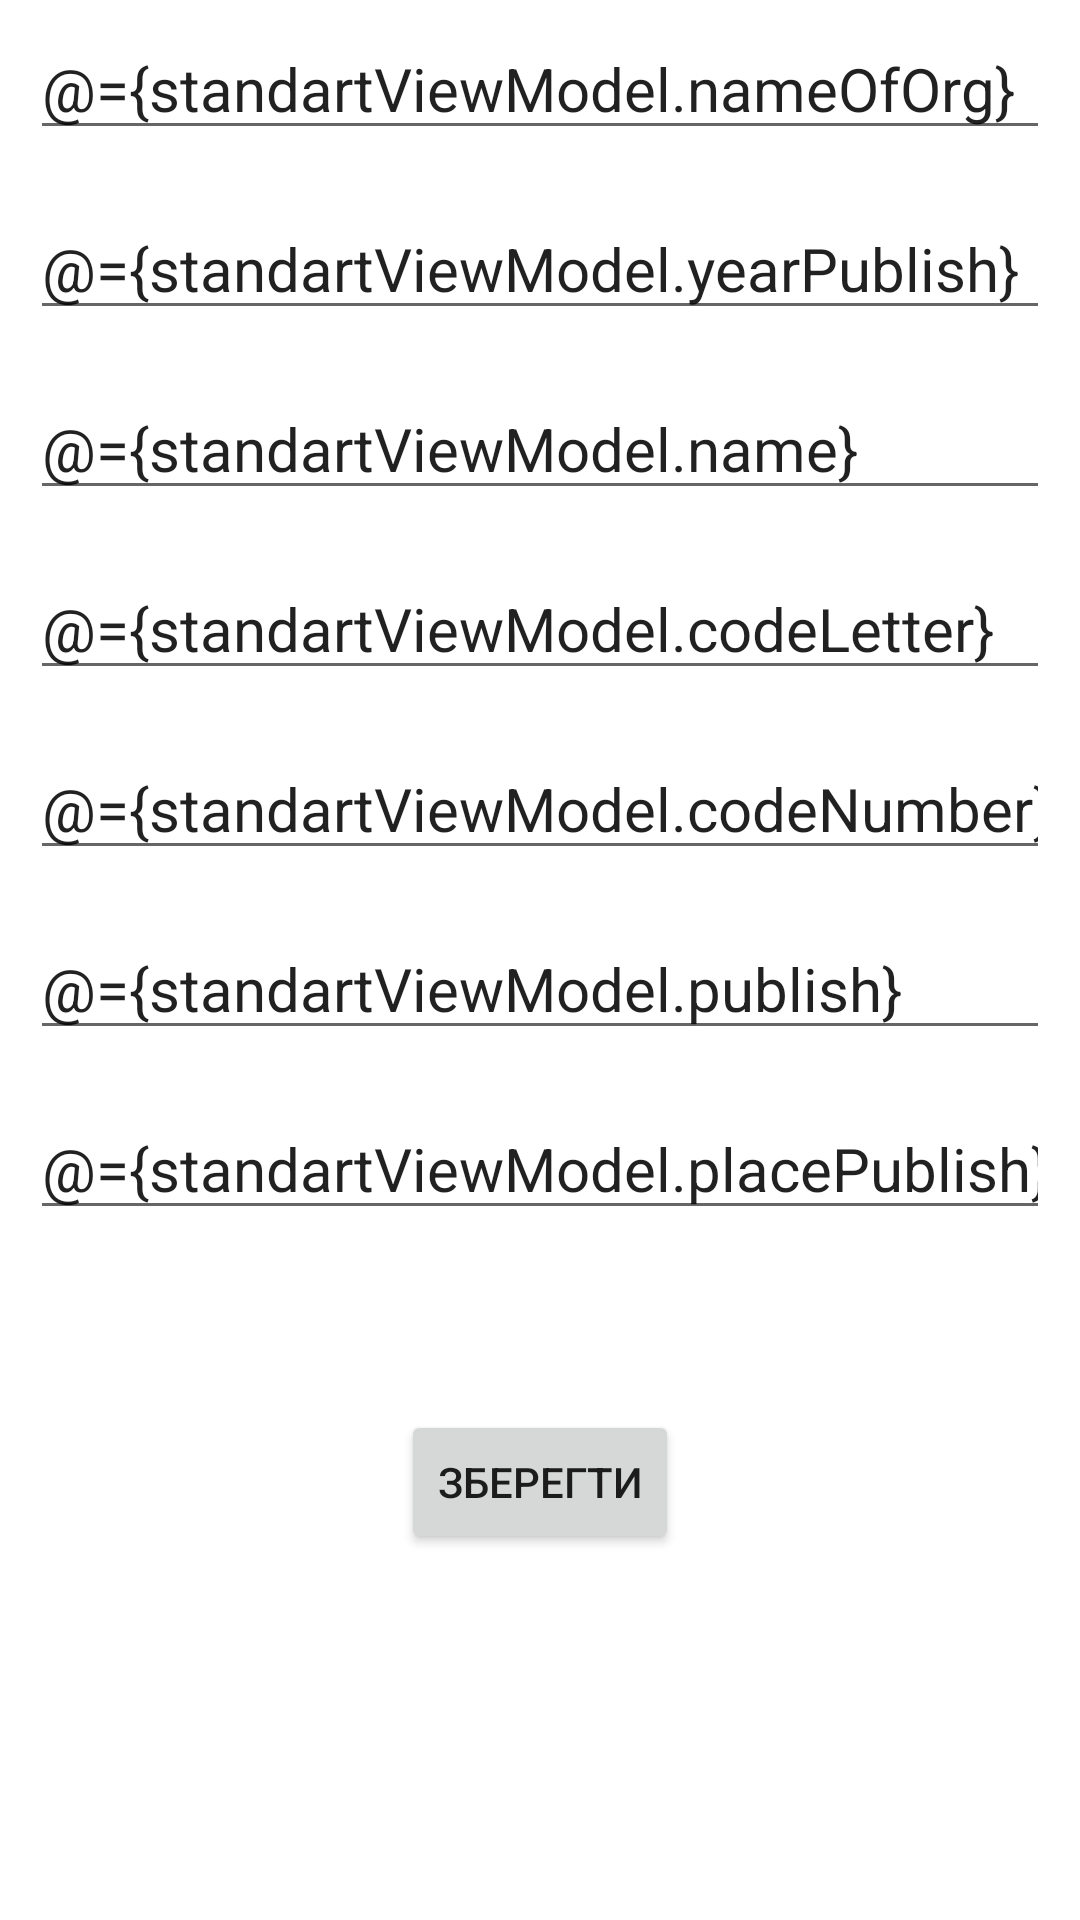

Android layout source for this screen:
<!-- AndroidManifest.xml: application theme Theme.Scineticle -->
<!-- res/layout/standart_fragment.xml -->
<?xml version="1.0" encoding="utf-8"?>
<layout>

    <data>

        <variable
            name="standartViewModel"
            type="com.kpi.scineticle.viewmodel.subsystemUser.existingUser.StandartViewModel" />
    </data>
<ScrollView
    xmlns:android="http://schemas.android.com/apk/res/android"
    android:layout_width="match_parent"
    android:layout_height="match_parent">
<LinearLayout xmlns:android="http://schemas.android.com/apk/res/android"
    xmlns:tools="http://schemas.android.com/tools"
    android:layout_width="match_parent"
    android:layout_height="match_parent"
    android:orientation="vertical"
    tools:context=".view.fragments.StandartFragment">

    <EditText
        android:id="@+id/standard_name_of_org"
        android:hint="@string/name_of_org"
        android:text="@={standartViewModel.nameOfOrg}"
        android:layout_width="match_parent"
        android:layout_height="40dp"
        android:inputType="text"
        android:layout_margin="10dp"
        android:textSize="20sp"
        tools:ignore="LabelFor" />
    <EditText
        android:id="@+id/standard_year_publish"
        android:hint="@string/year_publish"
        android:text="@={standartViewModel.yearPublish}"
        android:layout_width="match_parent"
        android:layout_height="40dp"
        android:inputType="text"
        android:layout_margin="10dp"
        android:textSize="20sp"
        />
    <EditText
        android:id="@+id/standard_name"
        android:hint="@string/name_of_work"
        android:text="@={standartViewModel.name}"
        android:layout_width="match_parent"
        android:layout_height="40dp"
        android:inputType="text"
        android:layout_margin="10dp"
        android:textSize="20sp"
        />
    <EditText
        android:id="@+id/standard_code_letter"
        android:hint="@string/code_letter"
        android:layout_width="match_parent"
        android:text="@={standartViewModel.codeLetter}"
        android:layout_height="40dp"
        android:inputType="text"
        android:layout_margin="10dp"
        android:textSize="20sp"
        />
    <EditText
        android:id="@+id/standard_code_number"
        android:hint="@string/code_number"
        android:text="@={standartViewModel.codeNumber}"
        android:layout_width="match_parent"
        android:layout_height="40dp"
        android:inputType="text"
        android:layout_margin="10dp"
        android:textSize="20sp"
        />
    <EditText
        android:id="@+id/standard_publish"
        android:hint="@string/publish"
        android:text="@={standartViewModel.publish}"
        android:layout_width="match_parent"
        android:layout_height="40dp"
        android:inputType="text"
        android:layout_margin="10dp"
        android:textSize="20sp"
        />
    <EditText
        android:id="@+id/standart_place_publish"
        android:text="@={standartViewModel.placePublish}"
        android:hint="@string/place_publish"
        android:layout_width="match_parent"
        android:layout_height="40dp"
        android:inputType="text"
        android:layout_margin="10dp"
        android:textSize="20sp"
        />
    <Button
        android:id="@+id/btn_standart_create"
        android:layout_marginTop="50dp"
        android:layout_gravity="center"
        android:layout_width="wrap_content"
        android:layout_height="wrap_content"
        android:text="@string/save"/>

</LinearLayout>
</ScrollView>
</layout>
<!-- resources referenced by this layout -->
<resources>
  <string name="code_letter">Код який складається с літер</string>
  <string name="code_number">Числовий код</string>
  <string name="name_of_org">Назва організації</string>
  <string name="name_of_work">Назва</string>
  <string name="place_publish">Місце публікації</string>
  <string name="publish">Видавництво</string>
  <string name="save">Зберегти</string>
  <string name="year_publish">Рік публікації</string>
  <style name="Theme.Scineticle" parent="Theme.MaterialComponents.DayNight.DarkActionBar">
          
          <item name="colorPrimary">@color/teal_700</item>
          <item name="colorPrimaryVariant">@color/teal_700</item>
          <item name="colorOnPrimary">@color/text</item>
          
          <item name="colorSecondary">@color/teal_700</item>
          <item name="colorSecondaryVariant">@color/teal_700</item>
          <item name="colorOnSecondary">@color/text</item>
          
          <item name="android:statusBarColor" tools:targetApi="l">?attr/colorPrimaryVariant</item>
          
  
      </style>
  <color name="teal_700">#3B8079</color>
  <color name="text">#FBFBFB</color>
</resources>
